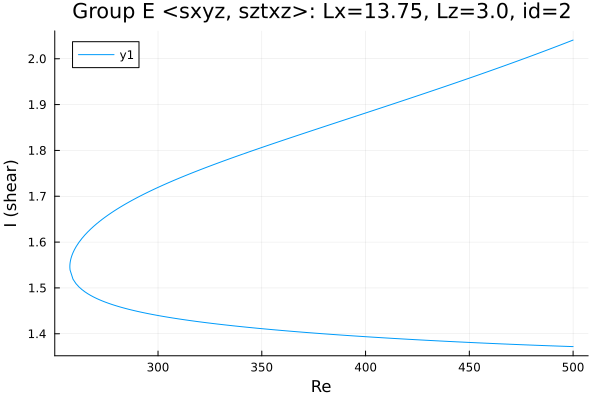

The data file committed next to this chart (first rows):
Re, shear
500.0, 2.041
498.7, 2.038
497.3, 2.036
495.9, 2.034
494.5, 2.031
493.1, 2.029
491.6, 2.026
490.2, 2.024
488.8, 2.021
487.4, 2.019
486, 2.016
484.6, 2.014
483.2, 2.012
481.7, 2.009
480.3, 2.007
478.9, 2.005
478.8, 2.004
477.4, 2.002
476, 2
474.6, 1.997
473.2, 1.995
471.7, 1.993
470.3, 1.99
468.9, 1.988
467.5, 1.986
466.1, 1.983
464.7, 1.981
463.3, 1.979
461.8, 1.977
460.4, 1.974
459, 1.972
457.6, 1.97
456.2, 1.967
454.8, 1.965
453.4, 1.963
451.9, 1.961
450.5, 1.959
449.1, 1.956
447.7, 1.954
446.3, 1.952
444.9, 1.95
443.5, 1.947
442, 1.945
440.6, 1.943
439.2, 1.941
437.8, 1.939
436.4, 1.937
435, 1.934
433.6, 1.932
432.1, 1.93
430.7, 1.928
429.3, 1.926
427.9, 1.924
426.5, 1.921
425.1, 1.919
423.7, 1.917
422.2, 1.915
420.8, 1.913
419.4, 1.911
418, 1.909
... 351 more rows
